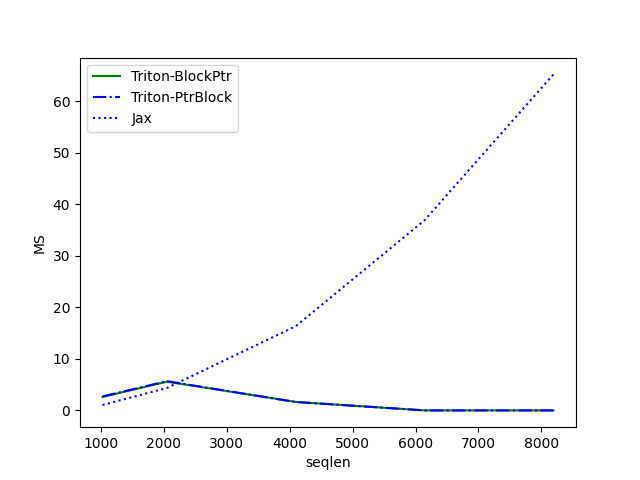

The file beside this chart, header and first rows:
seqlen, Triton-BlockPtr, Triton-PtrBlock, Jax
1024, 2.611, 2.712, 1.058
2048, 5.574, 5.672, 4.353
4096, 1.652, 1.625, 16.34
6144, 0.003072, 0.003072, 36.9
8192, 0.003072, 0.003072, 65.19
